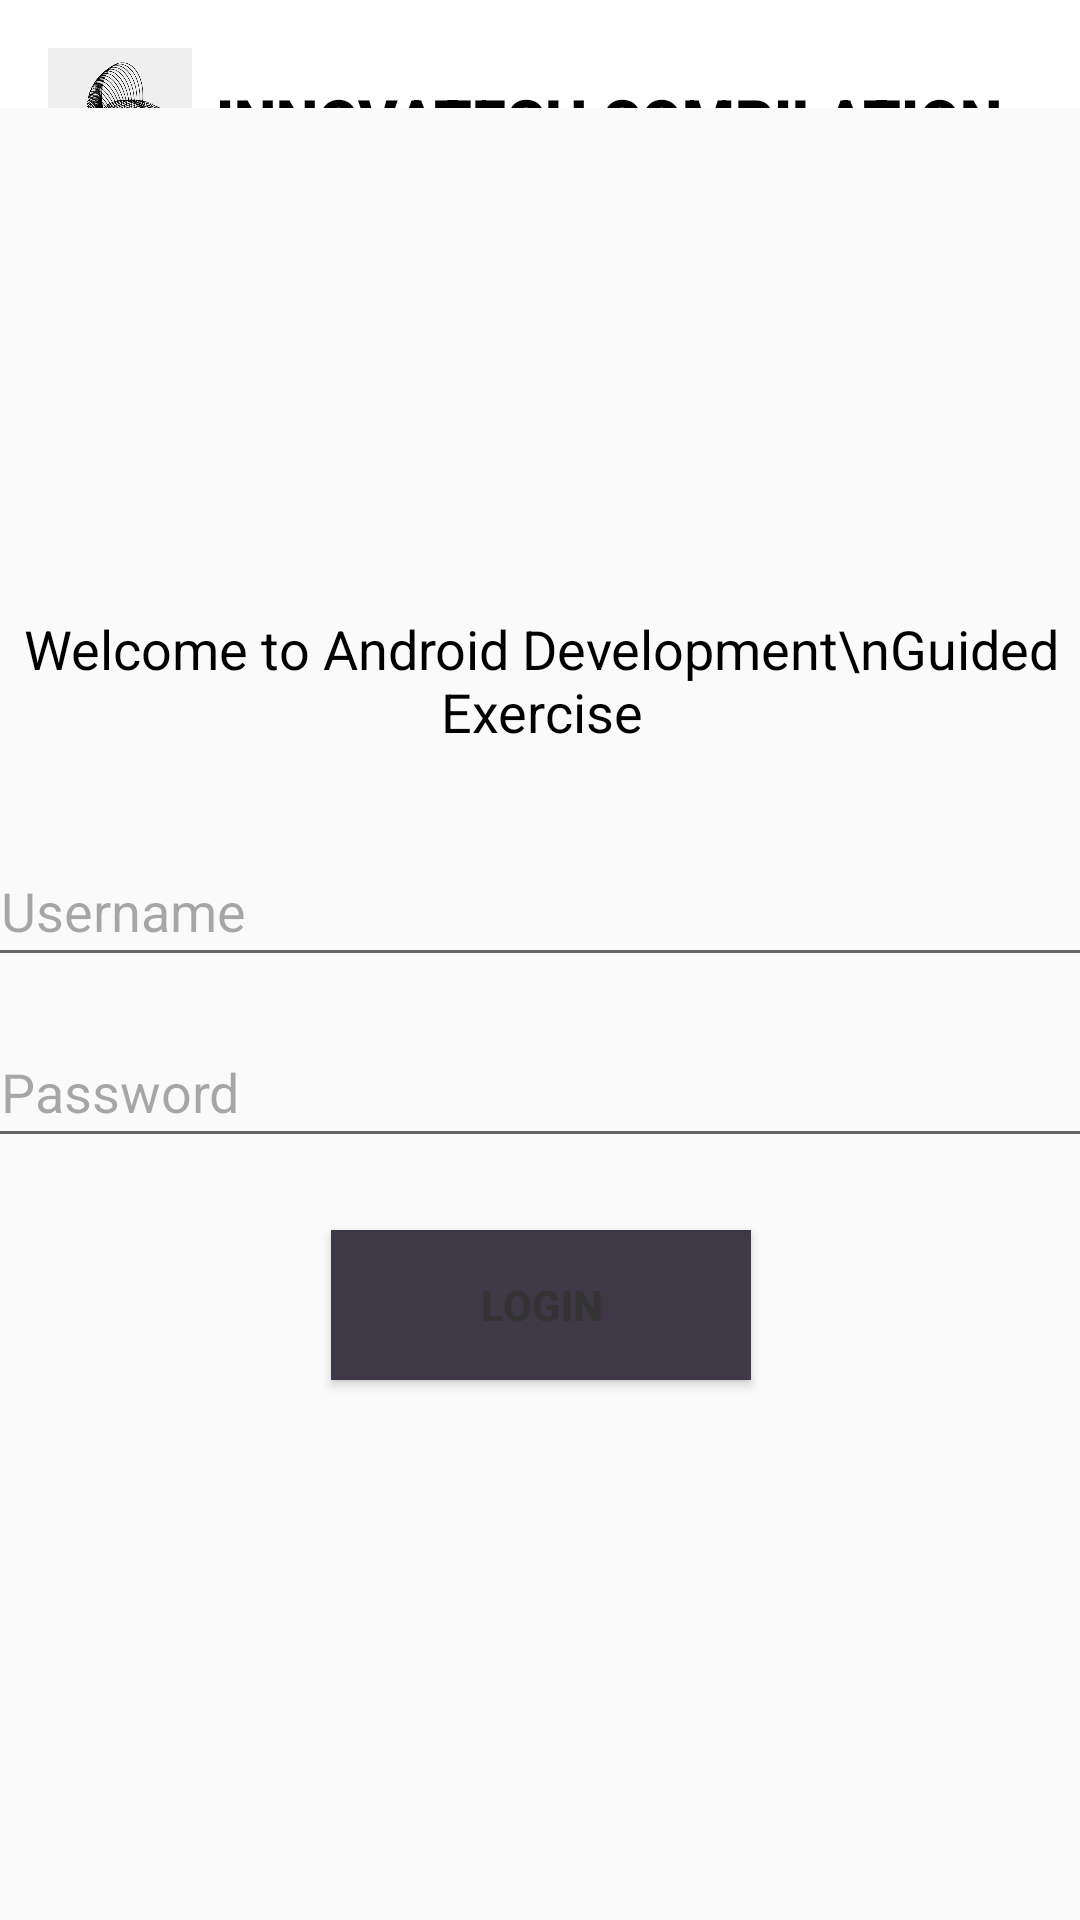

The Android layout XML behind this screen, and the referenced resources:
<!-- AndroidManifest.xml: application theme Theme.LabActivitiesElective1 -->
<!-- res/layout/activity_fourth_guided.xml -->
<?xml version="1.0" encoding="utf-8"?>
<androidx.constraintlayout.widget.ConstraintLayout xmlns:android="http://schemas.android.com/apk/res/android"
    xmlns:app="http://schemas.android.com/apk/res-auto"
    xmlns:tools="http://schemas.android.com/tools"
    android:id="@+id/main"
    android:layout_width="match_parent"
    android:layout_height="match_parent"
    android:background="@color/white"
    android:backgroundTint="@color/white"
    tools:context=".FourthGuided">

    <LinearLayout
        android:id="@+id/header"
        android:layout_width="match_parent"
        android:layout_height="wrap_content"
        android:background="@color/white"
        android:backgroundTint="@color/white"
        android:gravity="center_vertical"
        android:orientation="horizontal"
        android:padding="16dp"
        app:layout_constraintEnd_toEndOf="parent"
        app:layout_constraintStart_toStartOf="parent"
        app:layout_constraintTop_toTopOf="parent">

        <ImageView
            android:id="@+id/headerImage"
            android:layout_width="48dp"
            android:layout_height="48dp"
            android:layout_marginEnd="8dp"
            android:contentDescription="Header Image"
            android:src="@drawable/logo" />

        <TextView
            android:id="@+id/textView9"
            android:layout_width="300dp"
            android:layout_height="wrap_content"
            android:layout_weight="1"
            android:fontFamily="sans-serif-black"
            android:text="INNOVATECH COMPILATION"
            android:textSize="20sp"
            android:textColor="@color/black"/>

    </LinearLayout>


    <LinearLayout
        android:layout_width="412dp"
        android:layout_height="648dp"
        android:background="#FAFAFA"
        android:gravity="center"
        android:orientation="vertical"
        android:padding="16dp"
        app:layout_constraintBottom_toBottomOf="parent"
        app:layout_constraintEnd_toEndOf="parent"
        app:layout_constraintStart_toStartOf="parent"
        app:layout_constraintTop_toBottomOf="@+id/header">

        <TextView
            android:id="@+id/tvTitle"
            android:layout_width="wrap_content"
            android:layout_height="wrap_content"
            android:layout_marginBottom="32dp"
            android:gravity="center"
            android:text="Welcome to Android Development\nGuided Exercise"
            android:textColor="@color/black"
            android:textSize="18sp" />

        <EditText
            android:id="@+id/etUsername"
            android:layout_width="match_parent"
            android:layout_height="wrap_content"
            android:layout_marginBottom="16dp"
            android:backgroundTint="#666666"
            android:hint="Username"
            android:inputType="text"
            android:padding="10dp"
            android:textColor="@color/black" />

        <EditText
            android:id="@+id/etPassword"
            android:layout_width="match_parent"
            android:layout_height="wrap_content"
            android:layout_marginBottom="24dp"
            android:backgroundTint="#666666"
            android:hint="Password"
            android:inputType="textPassword"
            android:padding="10dp"
            android:textColor="@color/black" />

        <Button
            android:id="@+id/btnLogin"
            style="@style/StyledButton"
            android:layout_width="140dp"
            android:layout_height="50dp"
            android:padding="10dp"
            android:text="LOGIN"
            android:textColor="#333333" />

        <TextView
            android:id="@+id/tvMessage"
            android:layout_width="wrap_content"
            android:layout_height="wrap_content"
            android:layout_marginTop="24dp"
            android:gravity="center"
            android:text=""
            android:textColor="@color/black"
            android:textSize="16sp" />

    </LinearLayout>

</androidx.constraintlayout.widget.ConstraintLayout>
<!-- resources referenced by this layout -->
<resources>
  <!-- drawable logo: png bitmap (drawable, 134534 bytes) -->
  <style name="StyledButton">
          <item name="android:layout_width">match_parent</item>
          <item name="android:layout_height">wrap_content</item>
          <item name="android:padding">12dp</item>
          <item name="android:background">#3E3847</item> 
          <item name="android:textColor">#1F1919</item> 
          <item name="android:layout_marginLeft">110dp</item>
          <item name="android:layout_marginRight">110dp</item>
          <item name="android:layout_marginBottom">10dp</item>
          <item name="android:fontFamily">sans-serif-medium</item>
          <item name="android:textStyle">bold</item>
      </style>
  <style name="Theme.LabActivitiesElective1" parent="Base.Theme.LabActivitiesElective1" />
  <style name="Base.Theme.LabActivitiesElective1" parent="Theme.Material3.DayNight.NoActionBar">
          
          
      </style>
  <!-- not gathered from this repository: default colours our renderer supplied (Android Studio template values) -->
  <color name="black">#FF000000</color>
  <color name="white">#FFFFFFFF</color>
</resources>
